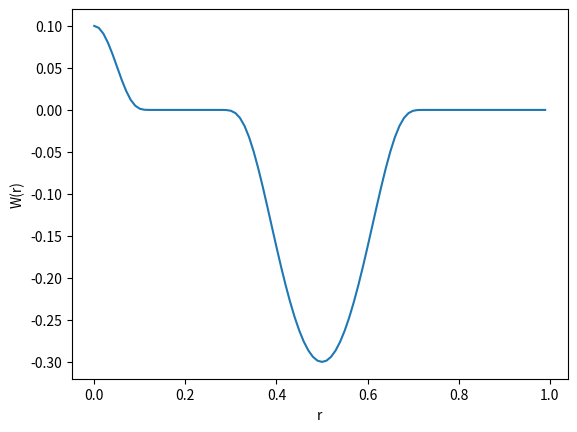

This figure's Python source:
import time
import matplotlib as mpl
from mpl_toolkits.mplot3d import Axes3D
import numpy as np
import matplotlib.cm as cm
import matplotlib.pyplot as plt
import math

def E(x):
    if x < 0 :
        return np.exp(0.4/x)
    else:
        return 0

def Evect(x):
    return np.piecewise(x,[x<0,x>=0], [lambda x: np.exp(0.4/x),0]) 

#derivee de E
def dE(x):
    if x < 0 : 
        return -0.4/x**2*np.exp(0.4/x)
    else:
        return 0

def dEvect(x):
    return np.piecewise(x,[x<0,x>=0],[lambda x: -0.4/x**2*E(x),0])

#la fonction E(a-x)E(x-b) donne un "blip" sur [a;b]
#blip normalise, son max vaut 1
def blipn(a,b,x):
    return E(a-x)*E(x-b)*np.exp(1.6/(b-a))    
#version vectorielle
def blipnvect(a,b,x):
    return Evect(a-x)*Evect(x-b)*np.exp(1.6/(b-a))
#derivee
def dblipn(a,b,x):
    return (-dE(a-x)*E(x-b)+E(a-x)*dE(x-b))*np.exp(1.6/(b-a))
#derivee pour la version vectorielle
def dblipnvect(a,b,x):
    return (-dEvect(a-x)*Evect(x-b)+Evect(a-x)*dE(x-b))*np.exp(1.6/(b-a))
#definition du potentiel, deux puits dont le recouvrement est defini par delta
def V(x,y,delta=0.20):
    return -(blipn(0,0.5+delta,x)*blipn(0,0.5+delta,y)+0.5*blipn(0.5-delta,1,x)*blipn(0.5-delta,1,y))
def interD(d,delta=0.20):
    return -0.3*blipn(0.25,0.75,d)+0.1*blipn(-0.15,0.15,d)

x=np.arange(0,1,0.01)
b=[]
for p in x:
    b.append(interD(p))
plt.plot(x,b)
plt.xlabel("r")
plt.ylabel("W(r)")
plt.show()
